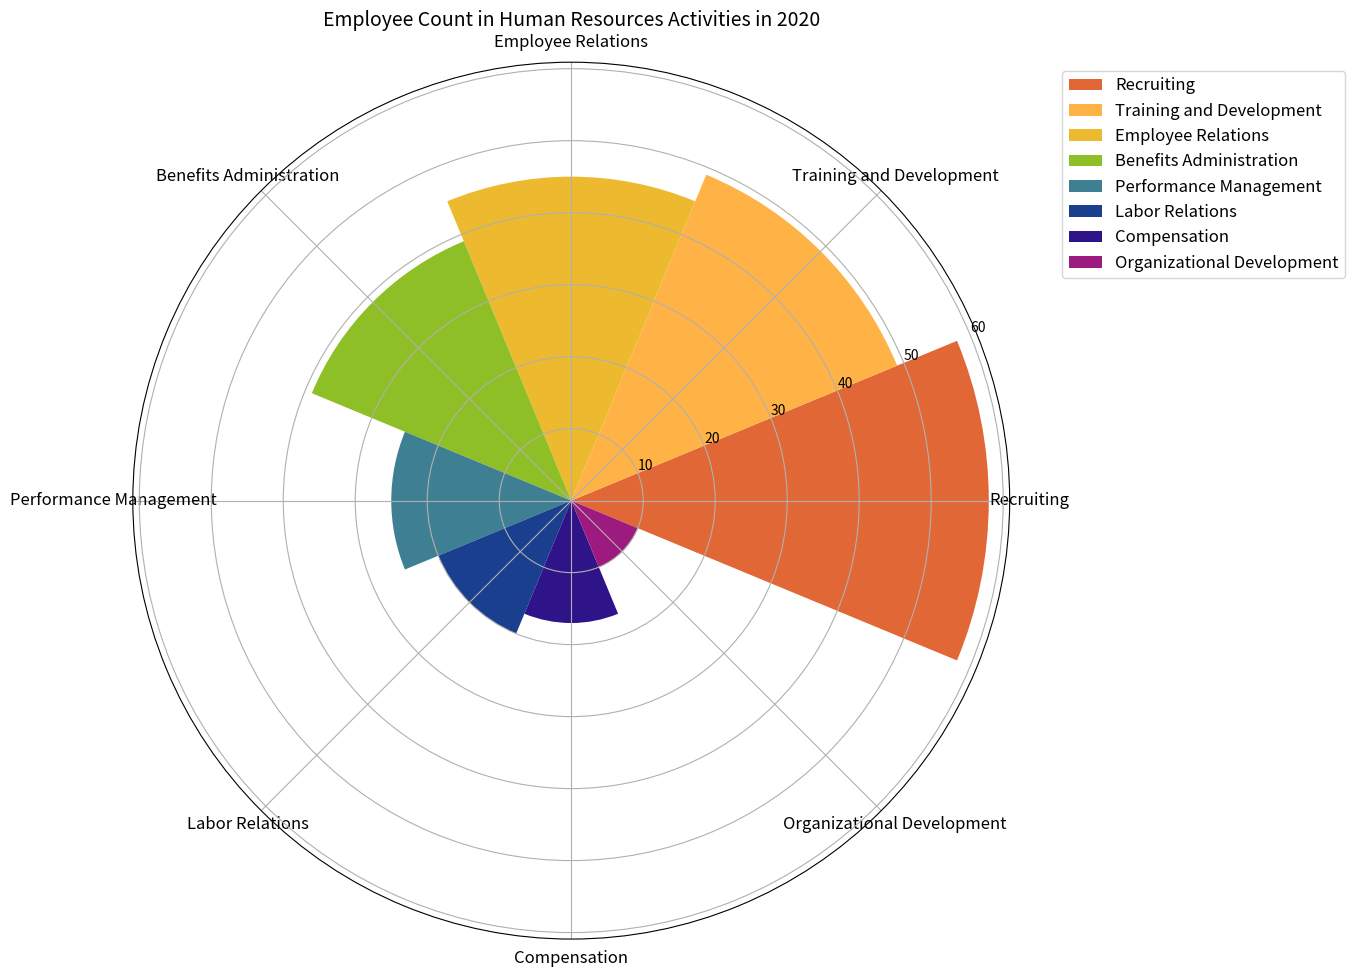

Write the Python code that produced this figure. (Note: this script raises an exception after producing the figure.)

import matplotlib.pyplot as plt
import numpy as np

# Transform the given data into three variables: data_labels, data, line_labels. 
data_labels = ["Recruiting", "Training and Development", "Employee Relations", "Benefits Administration", "Performance Management", "Labor Relations", "Compensation", "Organizational Development"]
data = [58, 49, 45, 39, 25, 20, 17, 10]
line_labels = ["HR Activity", "Number of Employees"]

# Create a figure and set up a polar axes
fig = plt.figure(figsize=(12, 10))
ax = fig.add_subplot(111, projection='polar')

# Calculate the sector angle
num_categories = len(data_labels)
sector_angle = (2 * np.pi) / num_categories

# Plot the data with the type of rose chart
# Set up different colors for different sectors
colors = ['#E16736', '#FFB347', '#EDB92E', '#8FBF26', '#3F7F93', '#1B3F8F', '#2E1488', '#9D1B7F']
for i in range(num_categories):
    ax.bar(sector_angle * i, data[i], width=sector_angle, label=data_labels[i], color=colors[i])

# Set up the ticks and legend
ax.set_xticks(np.pi / 180. * np.linspace(0, 360, num_categories, endpoint=False))
ax.set_xticklabels(data_labels, fontsize=12)
ax.set_title("Employee Count in Human Resources Activities in 2020", fontsize=14)
ax.legend(bbox_to_anchor=(1.05, 1), loc='upper left', fontsize=12)

# Automatically resize the image
plt.tight_layout()

# Save the file
plt.savefig('/cpfs01/user/yanxiangchao/code0/gpt_chart/structchart_simulation/simulated_data_corner_cases/rose/png/20231227-021234_150.png')

# Clear the current image state
plt.clf()